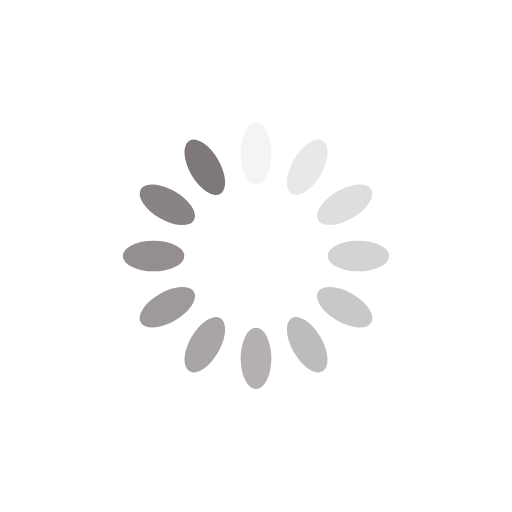
t = 0.00 s
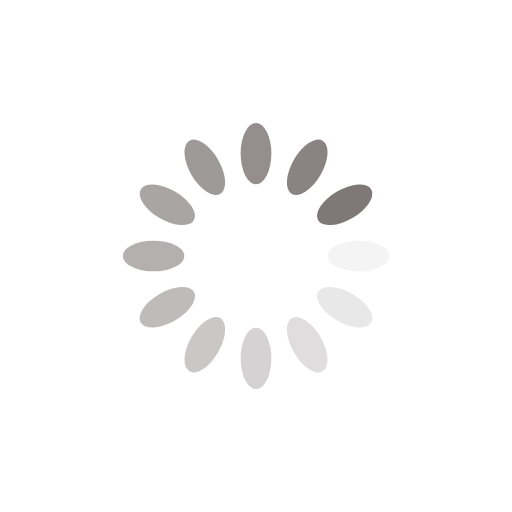
t = 0.25 s
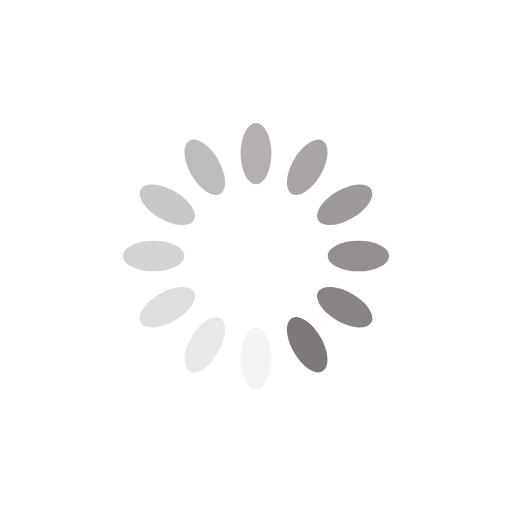
t = 0.50 s
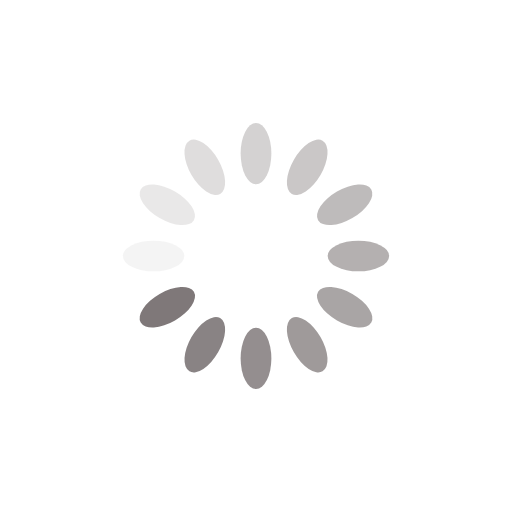
t = 0.75 s

The animated SVG that drew these frames (rendered in a browser with its animation timeline set to each time). Animation: 12 SMIL elements (animate=12); one cycle of 1.00 s, repeats indefinitely.

<?xml version="1.0" encoding="utf-8"?>
<svg xmlns="http://www.w3.org/2000/svg" xmlns:xlink="http://www.w3.org/1999/xlink" style="margin: auto; background: rgb(255, 255, 255); display: block; shape-rendering: auto;" width="200px" height="200px" viewBox="0 0 100 100" preserveAspectRatio="xMidYMid">
<g transform="rotate(0 50 50)">
  <rect x="47" y="24" rx="3" ry="6" width="6" height="12" fill="#7f7879">
    <animate attributeName="opacity" values="1;0" keyTimes="0;1" dur="1s" begin="-0.9166666666666666s" repeatCount="indefinite"></animate>
  </rect>
</g><g transform="rotate(30 50 50)">
  <rect x="47" y="24" rx="3" ry="6" width="6" height="12" fill="#7f7879">
    <animate attributeName="opacity" values="1;0" keyTimes="0;1" dur="1s" begin="-0.8333333333333334s" repeatCount="indefinite"></animate>
  </rect>
</g><g transform="rotate(60 50 50)">
  <rect x="47" y="24" rx="3" ry="6" width="6" height="12" fill="#7f7879">
    <animate attributeName="opacity" values="1;0" keyTimes="0;1" dur="1s" begin="-0.75s" repeatCount="indefinite"></animate>
  </rect>
</g><g transform="rotate(90 50 50)">
  <rect x="47" y="24" rx="3" ry="6" width="6" height="12" fill="#7f7879">
    <animate attributeName="opacity" values="1;0" keyTimes="0;1" dur="1s" begin="-0.6666666666666666s" repeatCount="indefinite"></animate>
  </rect>
</g><g transform="rotate(120 50 50)">
  <rect x="47" y="24" rx="3" ry="6" width="6" height="12" fill="#7f7879">
    <animate attributeName="opacity" values="1;0" keyTimes="0;1" dur="1s" begin="-0.5833333333333334s" repeatCount="indefinite"></animate>
  </rect>
</g><g transform="rotate(150 50 50)">
  <rect x="47" y="24" rx="3" ry="6" width="6" height="12" fill="#7f7879">
    <animate attributeName="opacity" values="1;0" keyTimes="0;1" dur="1s" begin="-0.5s" repeatCount="indefinite"></animate>
  </rect>
</g><g transform="rotate(180 50 50)">
  <rect x="47" y="24" rx="3" ry="6" width="6" height="12" fill="#7f7879">
    <animate attributeName="opacity" values="1;0" keyTimes="0;1" dur="1s" begin="-0.4166666666666667s" repeatCount="indefinite"></animate>
  </rect>
</g><g transform="rotate(210 50 50)">
  <rect x="47" y="24" rx="3" ry="6" width="6" height="12" fill="#7f7879">
    <animate attributeName="opacity" values="1;0" keyTimes="0;1" dur="1s" begin="-0.3333333333333333s" repeatCount="indefinite"></animate>
  </rect>
</g><g transform="rotate(240 50 50)">
  <rect x="47" y="24" rx="3" ry="6" width="6" height="12" fill="#7f7879">
    <animate attributeName="opacity" values="1;0" keyTimes="0;1" dur="1s" begin="-0.25s" repeatCount="indefinite"></animate>
  </rect>
</g><g transform="rotate(270 50 50)">
  <rect x="47" y="24" rx="3" ry="6" width="6" height="12" fill="#7f7879">
    <animate attributeName="opacity" values="1;0" keyTimes="0;1" dur="1s" begin="-0.16666666666666666s" repeatCount="indefinite"></animate>
  </rect>
</g><g transform="rotate(300 50 50)">
  <rect x="47" y="24" rx="3" ry="6" width="6" height="12" fill="#7f7879">
    <animate attributeName="opacity" values="1;0" keyTimes="0;1" dur="1s" begin="-0.08333333333333333s" repeatCount="indefinite"></animate>
  </rect>
</g><g transform="rotate(330 50 50)">
  <rect x="47" y="24" rx="3" ry="6" width="6" height="12" fill="#7f7879">
    <animate attributeName="opacity" values="1;0" keyTimes="0;1" dur="1s" begin="0s" repeatCount="indefinite"></animate>
  </rect>
</g>
<!-- [ldio] generated by https://loading.io/ --></svg>
